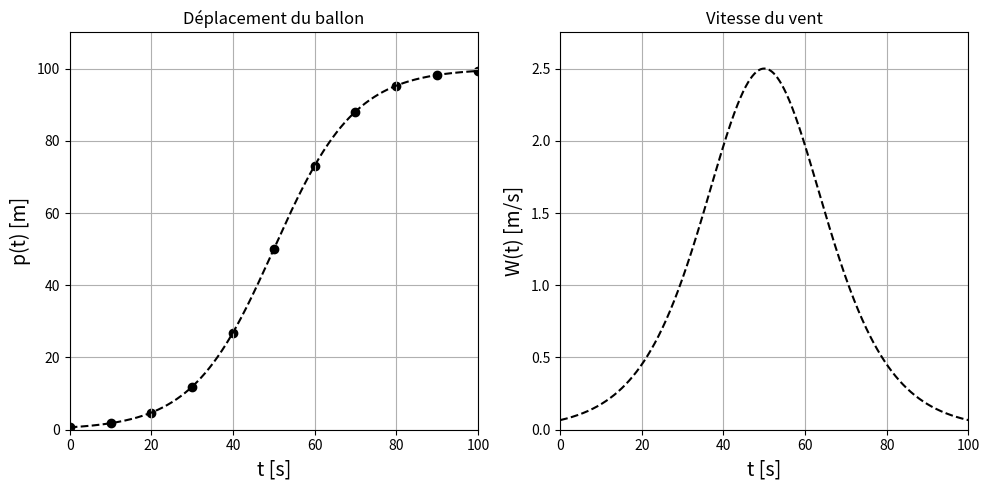

Reproduce this figure in Python. (Note: this script raises an exception after producing the figure.)
import matplotlib.pyplot as plt
import numpy as np

#Exemple de déplacement du ballon----------------------------------------------

#Fonction du déplacement en fonction de t :
def p(t):
    
    return 100/(1+np.exp(-0.1*t+5))

#Fonction de la vitesse théorique en fonction de t :
def w(t):
    
    p_t = p(t)
    
    return 0.1*p_t*(100-p_t)/100

#Methode de la différence décentrée à droite-----------------------------------

#Définition de la méthode sous la forme d'une fonction :
def difference_decentree_droite(f,h):

	#On s'assure que f contient des réels encodés sur 64 bits :
	f.astype(dtype=np.float64)

	#On récupère le nombre d'éléments N de f :
	N = len(f)
	
	#On initialise un vecteur df de taille N-1 ne contenant que des zéros,
	#qui contiendra les valeurs de la dérivée de f :
	df = np.zeros(N-1,dtype=np.float64)
	
	#On fait une boucle sur les différentes valeurs de dérivée à calculer :
	for i in range(N-1):
	
		#On approxime la dérivée en un point par la formule de la différence décentrée à droite :
		df[i] = (f[i+1]-f[i])/h
	
	#Renvoyer le vecteur des valeurs de la dérivée de f :
	return df

#Application de la méthode à l'exemple-----------------------------------------

#Evaluations dans le cas "continu" pour référence :
t_c = np.linspace(0,100,1000) #Axe du temps
p_c = p(t_c) #Déplacement théorique du ballon
w_c = w(t_c) #Vitesse théorique du vent

#Evaluations dans le cas discret :
h = 10 #Pas de discrétisation
t_i = np.arange(0,101,h) #Instants pour lesquels le déplacement du ballon est mesuré
p_i = p(t_i) #Déplacement mesuré du ballon
w_i = difference_decentree_droite(p_i,h) #Estimation de la vitesse du vent

#Affichage graphique-----------------------------------------------------------

#Problème initial :
    
plt.figure(0,figsize=(10, 5))

plt.subplot(1, 2, 1)
plt.plot(t_c,p_c,'k--')
plt.scatter(t_i,p_i,color='k',marker='o')
plt.xlim([0,100])
plt.ylim([0,110])
plt.xlabel("t [s]",fontsize=14)
plt.ylabel("p(t) [m]",fontsize=14)
plt.title('Déplacement du ballon')
plt.grid()
plt.tight_layout()

plt.subplot(1, 2, 2)
plt.plot(t_c,w_c,'k--')
plt.xlim([0,100])
plt.ylim([0,2.75])
plt.xlabel("t [s]",fontsize=14)
plt.ylabel("W(t) [m/s]",fontsize=14)
plt.title('Vitesse du vent')
plt.grid()
plt.tight_layout()

plt.savefig('C:/Users/<user>/Documents/Enseignements/Blog_PH515/Chap1_exemple_0.png')

#Application de la méthode :

N = len(t_i)

for i in range(N-1):

    plt.figure(i+1,figsize=(10, 5))

    plt.subplot(1, 2, 1)
    plt.plot(t_c,p_c,'k--')
    plt.scatter(t_i,p_i,color='k',marker='o')
    plt.plot(t_c,w_i[i]*(t_c-t_i[i])+p_i[i],'r--')
    plt.scatter(t_i[i:i+2],p_i[i:i+2],color='r',marker='o')
    plt.xlim([0,100])
    plt.ylim([0,110])
    plt.xlabel("t [s]",fontsize=14)
    plt.ylabel("p(t) [m]",fontsize=14)
    plt.title('Déplacement du ballon - p(t_'+str(i)+')')
    plt.grid()
    plt.tight_layout()

    plt.subplot(1, 2, 2)
    plt.plot(t_c,w_c,'k--')
    plt.scatter(t_i[:i+1],w_i[:i+1],color='r',marker='o')
    plt.xlim([0,100])
    plt.ylim([0,2.75])
    plt.xlabel("t [s]",fontsize=14)
    plt.ylabel("W(t) [m/s]",fontsize=14)
    plt.title('Vitesse du vent - W(t_'+str(i)+')')
    plt.grid()
    plt.tight_layout()
    
    plt.savefig('C:/Users/<user>/Documents/Enseignements/Blog_PH515/Chap1_exemple_'+str(i+1)+'.png')

#Solution du problème et erreurs :

plt.figure(N,figsize=(10, 5))

plt.subplot(1, 2, 1)
plt.plot(t_c,p_c,'k--')
plt.scatter(t_i,p_i,color='k',marker='o')
plt.xlim([0,100])
plt.ylim([0,110])
plt.xlabel("t [s]",fontsize=14)
plt.ylabel("p(t) [m]",fontsize=14)
plt.title('Déplacement du ballon')
plt.grid()
plt.tight_layout()

plt.subplot(1, 2, 2)
plt.plot(t_c,w_c,'k--')
plt.scatter(t_i[:-1],w_i,color='r',marker='o')
for i in range(N-1):
    plt.plot([t_i[i],t_i[i]],[w_i[i],w(t_i[i])],'r--')
plt.xlim([0,100])
plt.ylim([0,2.75])
plt.xlabel("t [s]",fontsize=14)
plt.ylabel("W(t) [m/s]",fontsize=14)
plt.title('Vitesse du vent')
plt.grid()
plt.tight_layout()

plt.savefig('C:/Users/<user>/Documents/Enseignements/Blog_PH515/Chap1_exemple_'+str(N)+'.png')